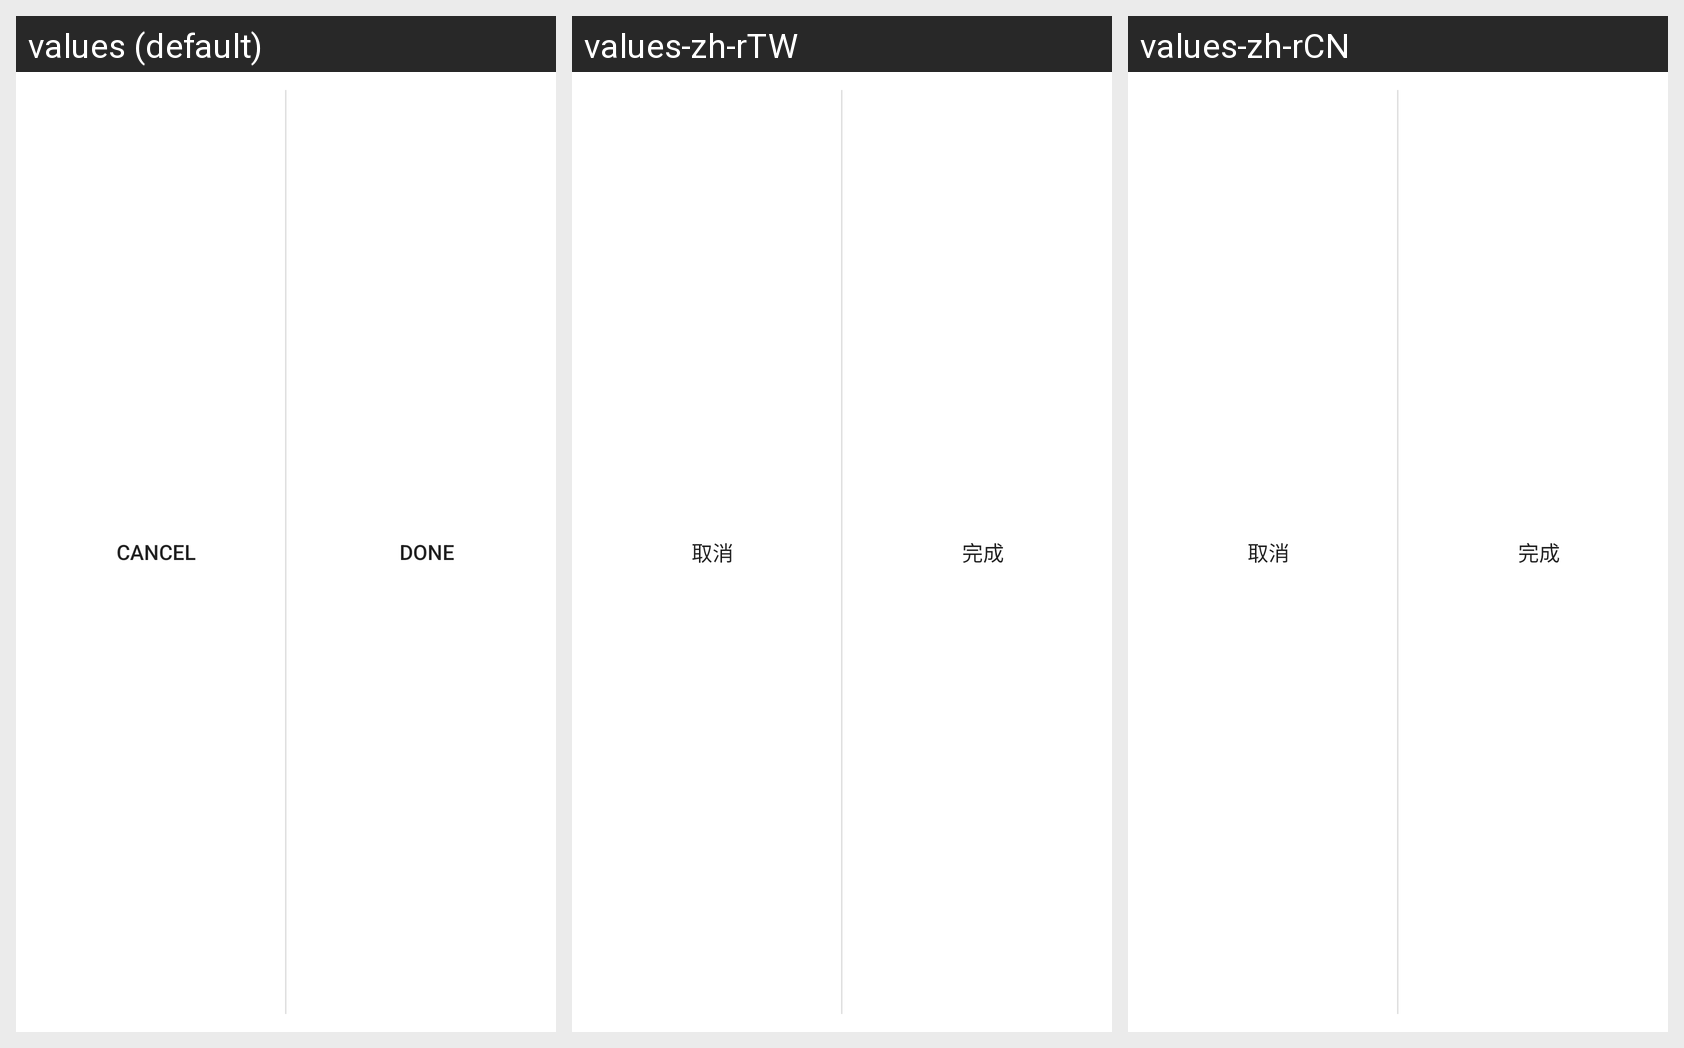

Strings drawn on this Android screen and how each of the app's shown locales translates them:
Android screen res/layout/edit_event_custom_actionbar.xml rendered under 3 locales, left to right: values (default), values-zh-rTW, values-zh-rCN. Device: Nexus 5 (rendered at 1080×1920; each locale shown at half size, 540×960, under a caption strip naming it); theme Theme.MaterialComponents.DayNight.NoActionBar.
Strings drawn on this screen, with the default value and each locale's value (text and hints the layout hard-codes, and strings that could not be matched under every locale, appear in the picture but are not listed):

discard_label
  values: Cancel
  values-zh-rTW: 取消
  values-zh-rCN: 取消

save_label
  values: Done
  values-zh-rTW: 完成
  values-zh-rCN: 完成
